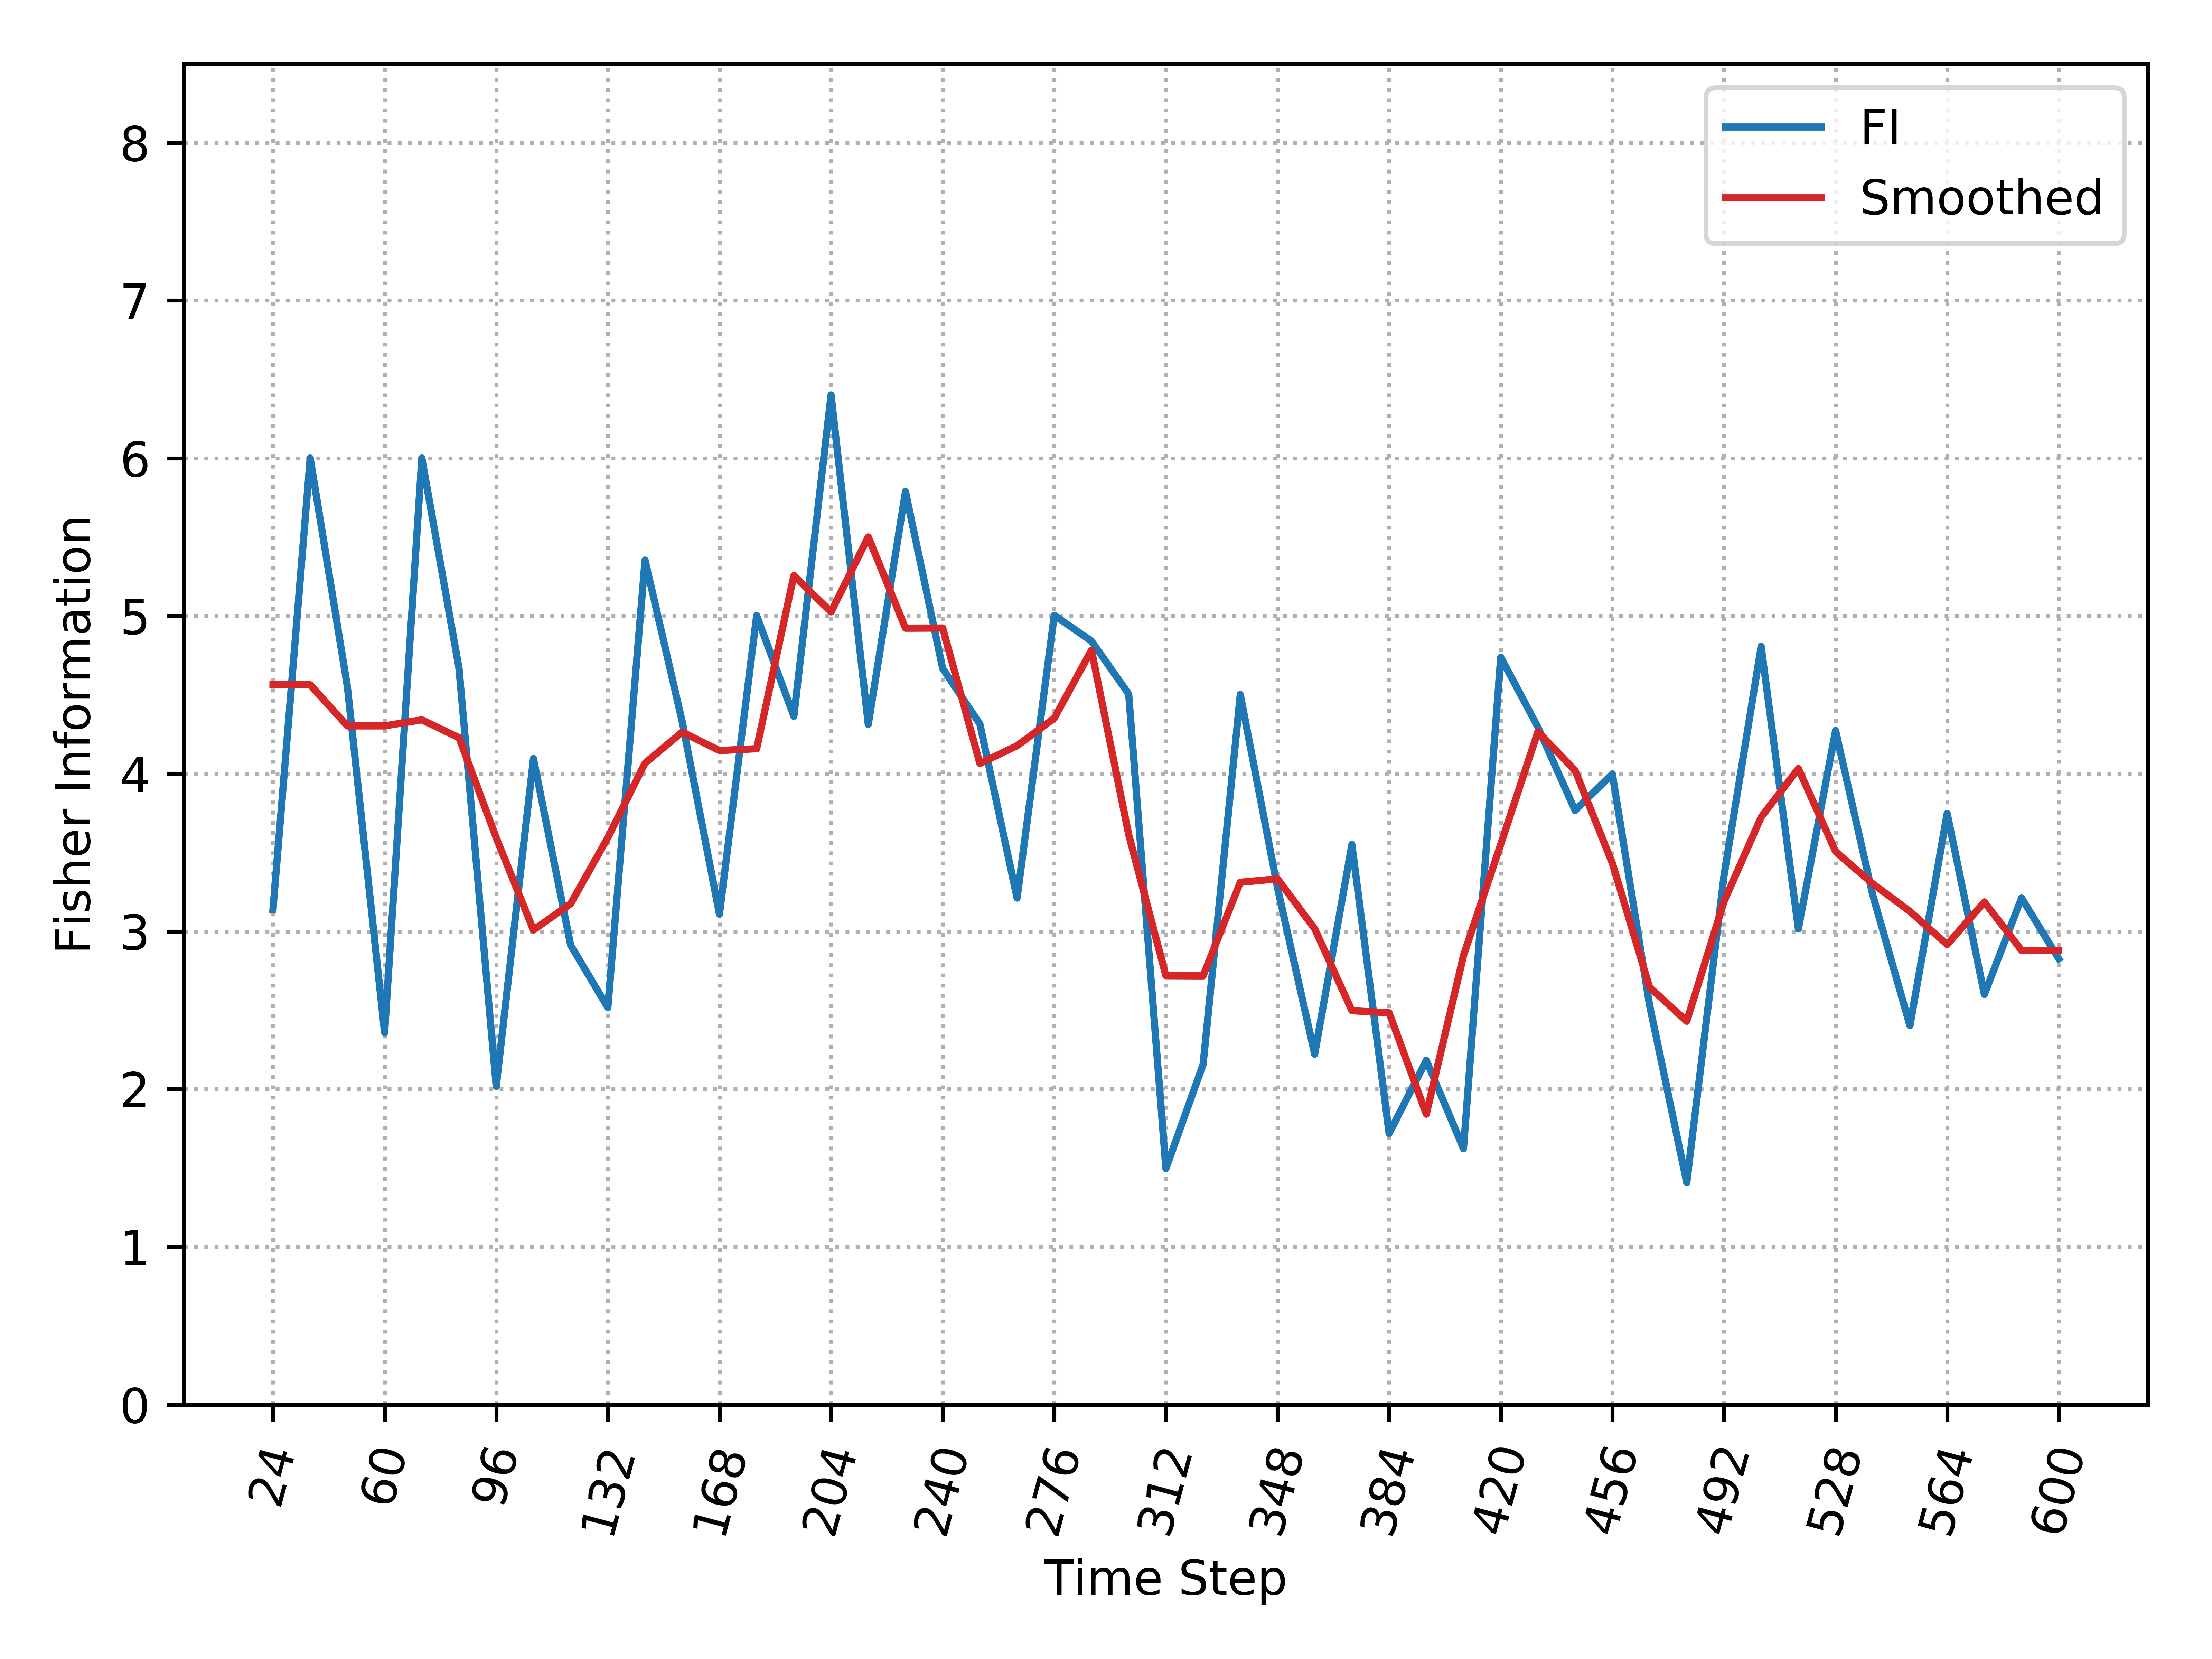

The table this chart was drawn from, first rows:
, Time_Step, FI, Smooth_FI
0, 24, 3.139, 4.564
1, 36, 6.001, 4.564
2, 48, 4.551, 4.303
3, 60, 2.357, 4.303
4, 72, 6.001, 4.342
5, 84, 4.667, 4.228
6, 96, 2.017, 3.593
7, 108, 4.097, 3.009
8, 120, 2.913, 3.175
9, 132, 2.517, 3.595
10, 144, 5.354, 4.067
11, 156, 4.329, 4.264
12, 168, 3.109, 4.147
13, 180, 5.002, 4.158
14, 192, 4.364, 5.256
15, 204, 6.401, 5.026
16, 216, 4.312, 5.501
17, 228, 5.789, 4.923
18, 240, 4.667, 4.924
19, 252, 4.315, 4.064
20, 264, 3.212, 4.177
21, 276, 5.004, 4.352
22, 288, 4.841, 4.783
23, 300, 4.505, 3.614
24, 312, 1.496, 2.719
25, 324, 2.156, 2.718
26, 336, 4.502, 3.311
27, 348, 3.276, 3.333
28, 360, 2.221, 3.016
29, 372, 3.551, 2.497
30, 384, 1.719, 2.484
31, 396, 2.182, 1.841
32, 408, 1.622, 2.847
33, 420, 4.738, 3.552
34, 432, 4.295, 4.266
35, 444, 3.766, 4.02
36, 456, 3.998, 3.433
37, 468, 2.534, 2.646
38, 480, 1.407, 2.43
39, 492, 3.351, 3.188
40, 504, 4.807, 3.724
41, 516, 3.015, 4.032
42, 528, 4.274, 3.507
43, 540, 3.23, 3.302
44, 552, 2.402, 3.127
45, 564, 3.748, 2.917
46, 576, 2.6, 3.187
47, 588, 3.212, 2.88
48, 600, 2.826, 2.88
